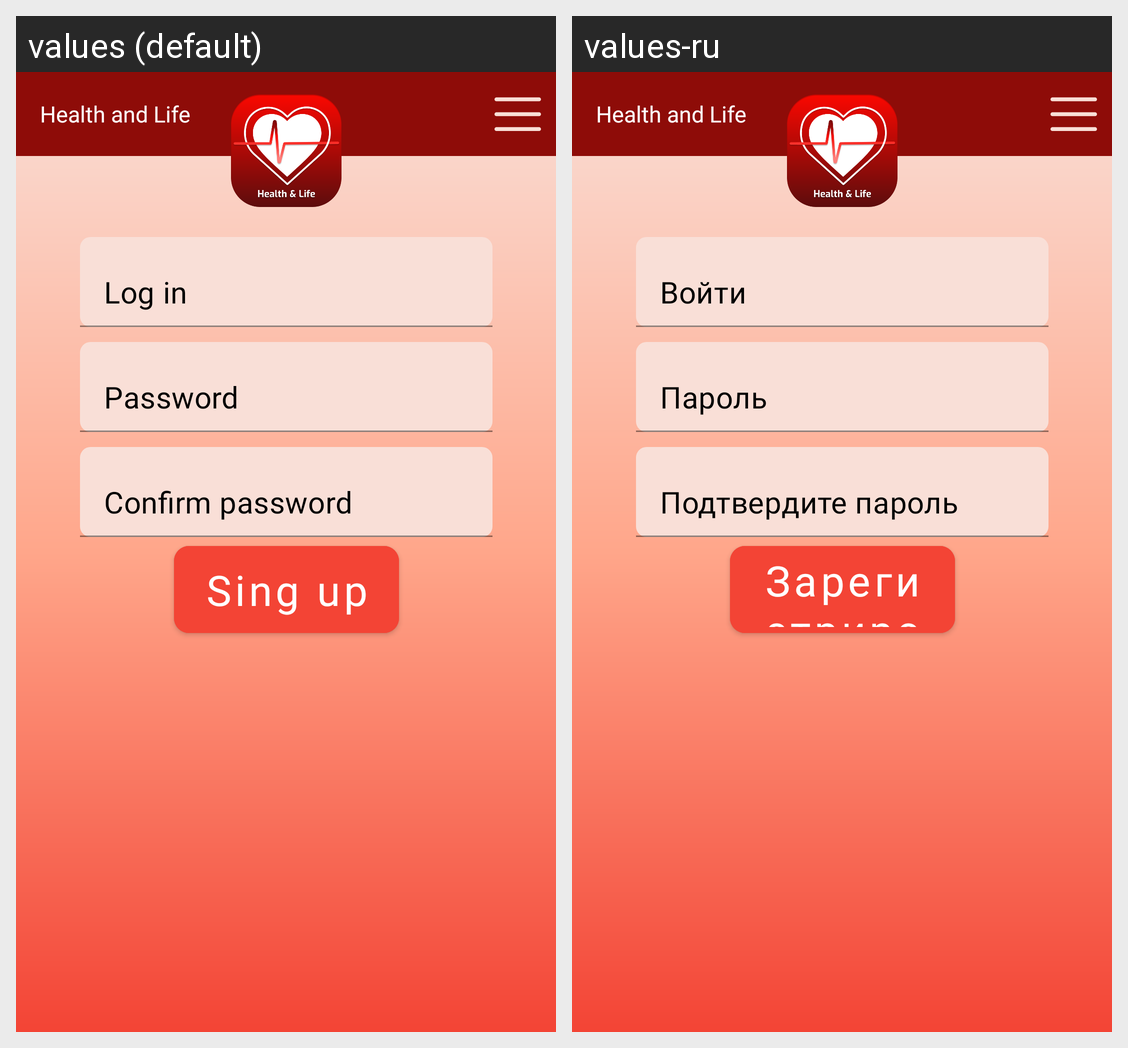

The Android screen above is rendered under two locales of the same app. Produce the string resources it draws, with the default and per-locale values.
Android screen res/layout/fragment_sing_up.xml rendered under 2 locales, left to right: values (default), values-ru. Device: Nexus 5 (rendered at 1080×1920; each locale shown at half size, 540×960, under a caption strip naming it); theme Launcher.
Strings drawn on this screen, with the default value and each locale's value (text and hints the layout hard-codes, and strings that could not be matched under every locale, appear in the picture but are not listed):

log_in
  values: Log in
  values-ru: Войти

password
  values: Password
  values-ru: Пароль

confirm_password
  values: Confirm password
  values-ru: Подтвердите пароль

sing_up
  values: Sing up
  values-ru: Зарегистрироваться
